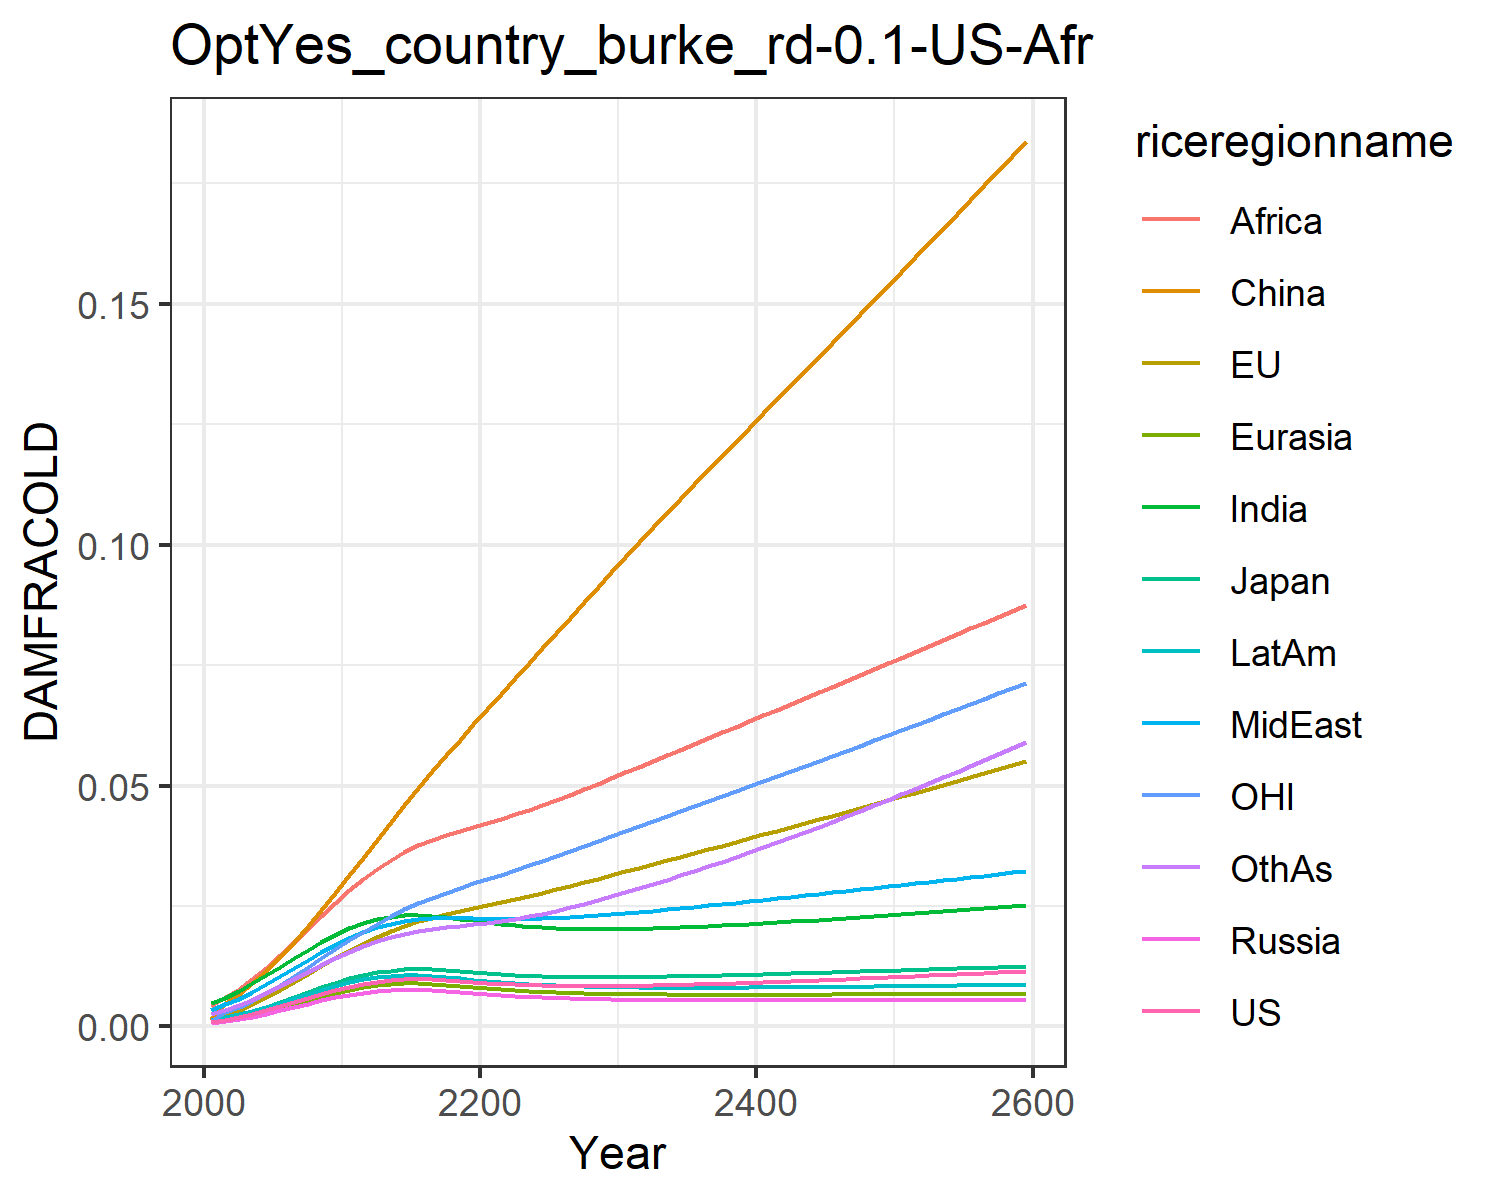

Data behind this chart, as committed beside it:
0.0009741914751707755, 0.0010960982548936173, 0.0011141127717951577, 0.0007926376142238073, 0.0008988246313217726, 0.0015184808065927108, 0.004803093316816623, 0.0033998963496381673, 0.004196310982627154, 0.0014323266191105083, 0.0010773810546510498, 0.0026515942275779415
0.001366, 0.002628, 0.001684, 0.001106, 0.00128, 0.00483, 0.005927, 0.004584, 0.0061, 0.001891, 0.003002, 0.003422
0.001895, 0.003502, 0.002315, 0.001535, 0.001773, 0.006727, 0.007323, 0.005774, 0.007766, 0.002498, 0.003984, 0.004394
0.002553, 0.004698, 0.00311, 0.002065, 0.002386, 0.008992, 0.008919, 0.007196, 0.009845, 0.003232, 0.005343, 0.005562
0.003317, 0.006072, 0.004026, 0.002679, 0.003095, 0.01157, 0.01065, 0.008768, 0.0122, 0.004065, 0.006901, 0.006881
0.004154, 0.007585, 0.005025, 0.00335, 0.00387, 0.01443, 0.01244, 0.01043, 0.01476, 0.004961, 0.008615, 0.008304
0.005026, 0.009188, 0.006068, 0.004047, 0.004675, 0.01751, 0.01422, 0.01213, 0.01744, 0.005881, 0.01043, 0.009782
0.0059, 0.01084, 0.007114, 0.004741, 0.005479, 0.0208, 0.01595, 0.01381, 0.02015, 0.006791, 0.0123, 0.01127
0.006748, 0.0125, 0.008128, 0.00541, 0.006255, 0.02423, 0.01757, 0.01544, 0.02289, 0.007662, 0.0142, 0.01274
0.007548, 0.01414, 0.009086, 0.006037, 0.006982, 0.02777, 0.01907, 0.01698, 0.02561, 0.008474, 0.01609, 0.01416
0.008276, 0.01572, 0.009956, 0.006599, 0.007638, 0.03136, 0.02041, 0.01842, 0.02827, 0.009202, 0.01794, 0.01552
0.008861, 0.01719, 0.01066, 0.007041, 0.008157, 0.03501, 0.02146, 0.01963, 0.03066, 0.009774, 0.0197, 0.0167
0.009305, 0.01855, 0.01121, 0.007365, 0.008543, 0.03877, 0.02225, 0.0206, 0.03277, 0.01019, 0.02137, 0.01772
0.009614, 0.01979, 0.0116, 0.007573, 0.008798, 0.04244, 0.02279, 0.02137, 0.03463, 0.01047, 0.02293, 0.01858
0.009788, 0.02088, 0.01183, 0.007669, 0.008925, 0.04604, 0.02309, 0.02192, 0.03625, 0.0106, 0.02434, 0.01928
0.009831, 0.02181, 0.01191, 0.007654, 0.008925, 0.04955, 0.02315, 0.02228, 0.03763, 0.01059, 0.0256, 0.01984
0.009761, 0.02261, 0.01185, 0.007545, 0.008818, 0.05295, 0.02301, 0.02245, 0.03878, 0.01047, 0.02673, 0.02025
0.009617, 0.02331, 0.0117, 0.007372, 0.008638, 0.05627, 0.02273, 0.0225, 0.03977, 0.01026, 0.02776, 0.02059
0.009437, 0.02396, 0.01151, 0.007169, 0.008422, 0.05953, 0.02238, 0.02248, 0.04066, 0.01001, 0.02874, 0.02091
0.009243, 0.02458, 0.01129, 0.006952, 0.00819, 0.06274, 0.02201, 0.02243, 0.04149, 0.009746, 0.02968, 0.02122
0.009051, 0.02519, 0.01108, 0.006735, 0.007957, 0.0659, 0.02163, 0.02237, 0.04229, 0.009481, 0.0306, 0.02155
0.008876, 0.02581, 0.01088, 0.006531, 0.007737, 0.06906, 0.02129, 0.02233, 0.04312, 0.009233, 0.03153, 0.02193
0.008726, 0.02644, 0.01071, 0.006346, 0.007539, 0.07223, 0.02099, 0.02233, 0.044, 0.009009, 0.03247, 0.02237
0.008604, 0.02709, 0.01057, 0.006182, 0.007365, 0.0754, 0.02074, 0.02237, 0.04497, 0.008814, 0.03343, 0.02288
0.008511, 0.02777, 0.01045, 0.006041, 0.007215, 0.07856, 0.02055, 0.02244, 0.04599, 0.008647, 0.0344, 0.02344
0.008444, 0.02846, 0.01037, 0.00592, 0.007088, 0.08172, 0.0204, 0.02255, 0.04705, 0.008507, 0.03539, 0.02406
0.008402, 0.02918, 0.01031, 0.005818, 0.006982, 0.08488, 0.0203, 0.02269, 0.04814, 0.008391, 0.03639, 0.02473
0.008382, 0.02991, 0.01027, 0.005734, 0.006895, 0.08804, 0.02024, 0.02286, 0.04927, 0.008297, 0.03742, 0.02544
0.008382, 0.03066, 0.01026, 0.005663, 0.006824, 0.09119, 0.02022, 0.02306, 0.05042, 0.008223, 0.03845, 0.0262
0.008398, 0.03142, 0.01026, 0.005606, 0.006767, 0.09435, 0.02023, 0.02328, 0.05159, 0.008165, 0.0395, 0.027
0.00843, 0.03219, 0.01028, 0.00556, 0.006721, 0.09749, 0.02027, 0.02352, 0.05277, 0.008122, 0.04056, 0.02783
0.008473, 0.03296, 0.01031, 0.005522, 0.006686, 0.1006, 0.02032, 0.02376, 0.05396, 0.00809, 0.0416, 0.02868
0.008526, 0.03372, 0.01034, 0.005493, 0.006658, 0.1036, 0.0204, 0.02402, 0.05513, 0.008069, 0.04264, 0.02956
0.008589, 0.03448, 0.01039, 0.00547, 0.006637, 0.1066, 0.0205, 0.02428, 0.05631, 0.008055, 0.04367, 0.03045
0.008659, 0.03524, 0.01044, 0.005452, 0.006622, 0.1096, 0.0206, 0.02456, 0.05749, 0.00805, 0.0447, 0.03136
0.008736, 0.03601, 0.0105, 0.005439, 0.006612, 0.1125, 0.02073, 0.02484, 0.05867, 0.00805, 0.04573, 0.0323
0.008818, 0.03677, 0.01056, 0.00543, 0.006605, 0.1155, 0.02086, 0.02512, 0.05985, 0.008055, 0.04677, 0.03325
0.008906, 0.03754, 0.01063, 0.005423, 0.006602, 0.1184, 0.021, 0.02541, 0.06104, 0.008065, 0.04781, 0.03422
0.008999, 0.03832, 0.0107, 0.00542, 0.006602, 0.1214, 0.02115, 0.02571, 0.06222, 0.008078, 0.04885, 0.03521
0.009095, 0.03909, 0.01077, 0.005419, 0.006603, 0.1243, 0.0213, 0.02601, 0.06341, 0.008095, 0.04989, 0.03622
0.009195, 0.03987, 0.01085, 0.005419, 0.006607, 0.1272, 0.02147, 0.02631, 0.0646, 0.008113, 0.05093, 0.03723
0.009298, 0.04065, 0.01093, 0.005421, 0.006611, 0.1302, 0.02164, 0.02661, 0.06579, 0.008134, 0.05198, 0.03827
0.009404, 0.04143, 0.01101, 0.005424, 0.006617, 0.1331, 0.02181, 0.02691, 0.06698, 0.008157, 0.05303, 0.03932
0.009513, 0.04221, 0.01109, 0.005428, 0.006623, 0.136, 0.02198, 0.02722, 0.06817, 0.008182, 0.05408, 0.04038
0.009623, 0.043, 0.01117, 0.005433, 0.006631, 0.139, 0.02217, 0.02753, 0.06937, 0.008207, 0.05514, 0.04145
0.009736, 0.04378, 0.01126, 0.005439, 0.006638, 0.1419, 0.02235, 0.02784, 0.07056, 0.008234, 0.05619, 0.04254
0.009851, 0.04457, 0.01134, 0.005445, 0.006646, 0.1449, 0.02254, 0.02815, 0.07176, 0.008261, 0.05725, 0.04364
0.009968, 0.04537, 0.01143, 0.005452, 0.006655, 0.1478, 0.02273, 0.02846, 0.07295, 0.00829, 0.05831, 0.04476
0.01009, 0.04616, 0.01152, 0.005459, 0.006663, 0.1508, 0.02292, 0.02877, 0.07415, 0.008319, 0.05938, 0.04589
0.01021, 0.04696, 0.0116, 0.005466, 0.006672, 0.1537, 0.02312, 0.02909, 0.07535, 0.008349, 0.06045, 0.04703
0.01033, 0.04776, 0.01169, 0.005474, 0.006681, 0.1567, 0.02332, 0.0294, 0.07656, 0.00838, 0.06152, 0.04818
0.01045, 0.04856, 0.01178, 0.005482, 0.006689, 0.1596, 0.02352, 0.02972, 0.07776, 0.00841, 0.0626, 0.04934
0.01058, 0.04936, 0.01187, 0.00549, 0.006698, 0.1626, 0.02372, 0.03004, 0.07897, 0.008442, 0.06368, 0.05052
0.0107, 0.05017, 0.01196, 0.005498, 0.006707, 0.1656, 0.02393, 0.03035, 0.08019, 0.008474, 0.06476, 0.05171
0.01083, 0.05098, 0.01205, 0.005507, 0.006716, 0.1686, 0.02414, 0.03067, 0.0814, 0.008506, 0.06585, 0.05292
0.01096, 0.05179, 0.01214, 0.005516, 0.006724, 0.1716, 0.02435, 0.03099, 0.08262, 0.008539, 0.06694, 0.05413
0.01109, 0.05261, 0.01223, 0.005524, 0.006733, 0.1746, 0.02456, 0.03131, 0.08384, 0.008572, 0.06804, 0.05536
0.01123, 0.05343, 0.01232, 0.005533, 0.006742, 0.1777, 0.02478, 0.03164, 0.08507, 0.008606, 0.06914, 0.0566
0.01136, 0.05426, 0.01241, 0.005542, 0.00675, 0.1807, 0.025, 0.03196, 0.0863, 0.00864, 0.07025, 0.05786
0.01149, 0.05508, 0.0125, 0.005552, 0.006759, 0.1837, 0.02522, 0.03229, 0.08754, 0.008675, 0.07136, 0.05913
